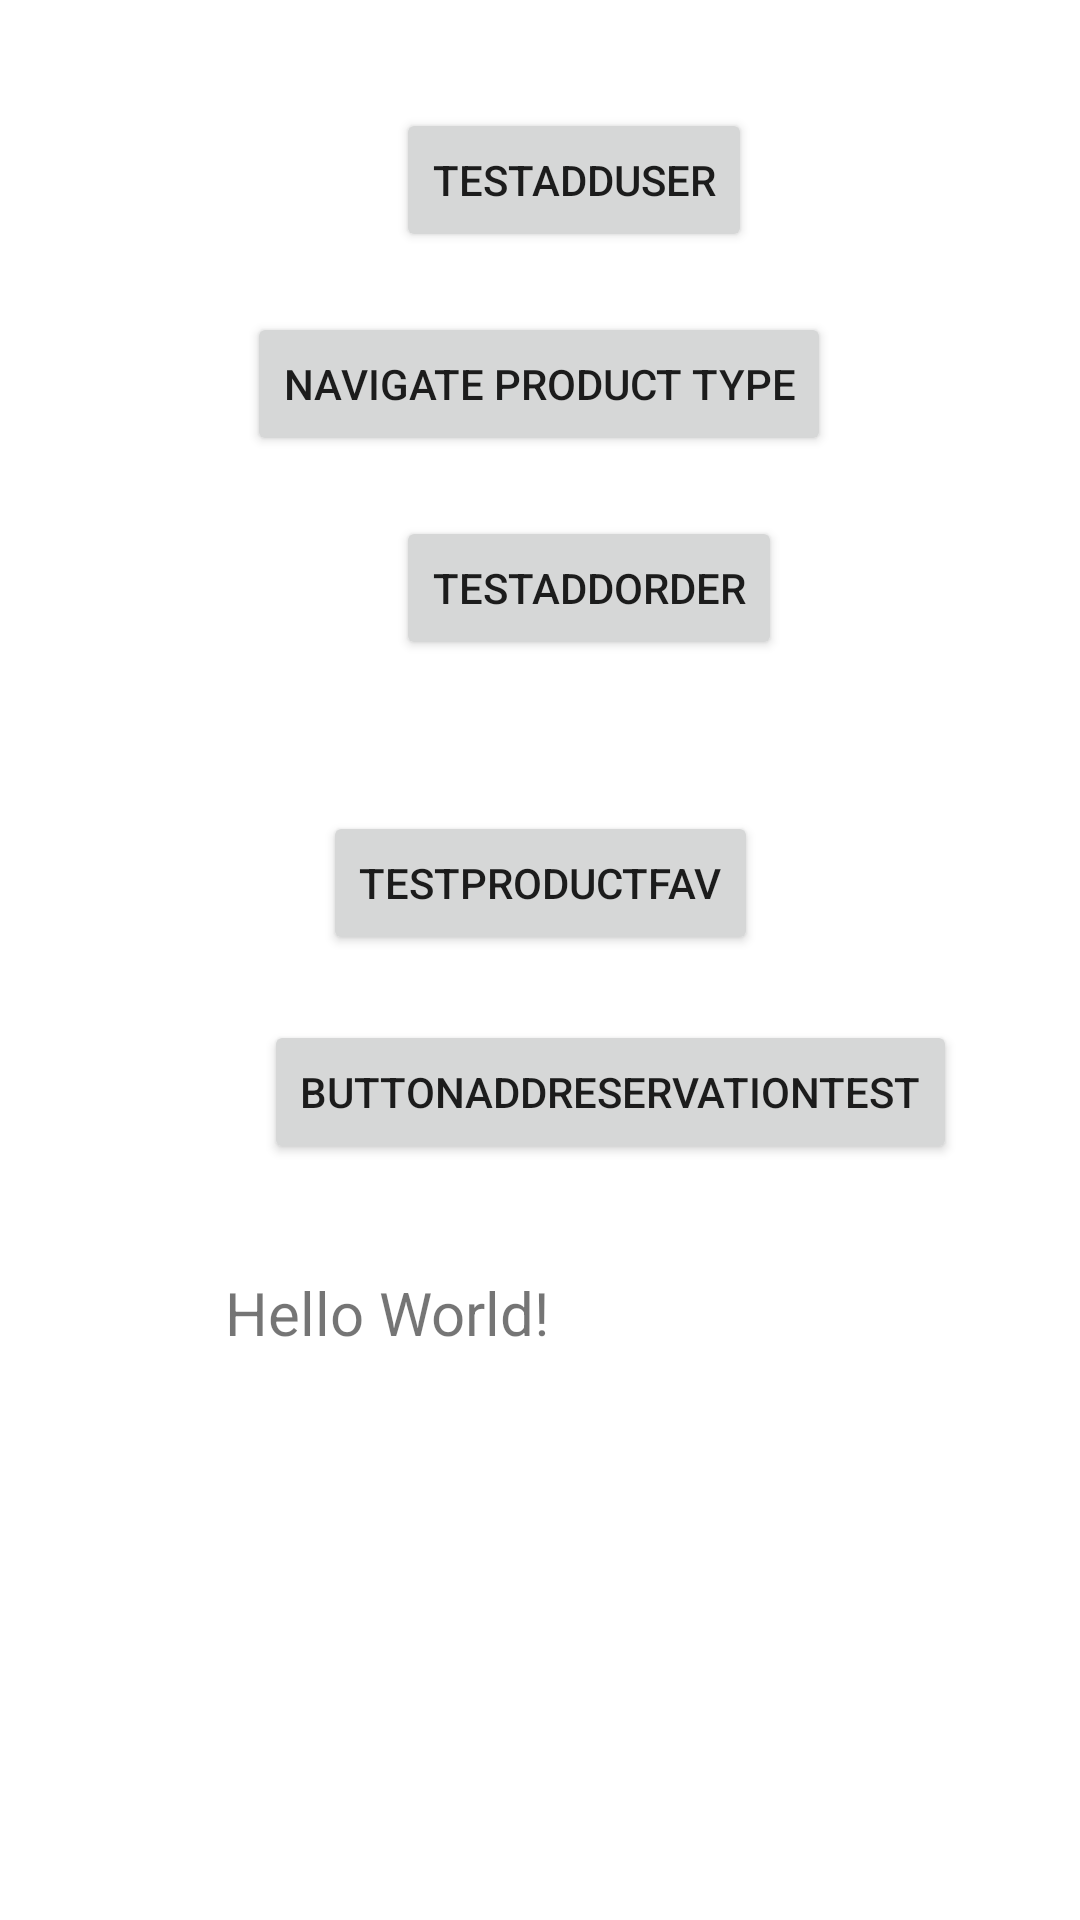

Android layout source for this screen:
<!-- AndroidManifest.xml: application theme Theme.TestOracle -->
<!-- res/layout/activity_main.xml -->
<?xml version="1.0" encoding="utf-8"?>
<androidx.constraintlayout.widget.ConstraintLayout xmlns:android="http://schemas.android.com/apk/res/android"
    xmlns:app="http://schemas.android.com/apk/res-auto"
    xmlns:tools="http://schemas.android.com/tools"
    android:layout_width="match_parent"
    android:layout_height="match_parent"
    tools:context=".MainActivity">



    <Button
        android:id="@+id/button"
        android:layout_width="wrap_content"
        android:layout_height="wrap_content"
        android:layout_marginStart="132dp"
        android:layout_marginTop="36dp"
        android:onClick="buttonAddUserTest"
        android:text="testAddUser"
        app:layout_constraintStart_toStartOf="parent"
        app:layout_constraintTop_toTopOf="parent" />

    <Button
        android:id="@+id/navigateToProductTypeButton"
        android:layout_width="wrap_content"
        android:layout_height="wrap_content"
        android:layout_marginTop="20dp"
        android:text="Navigate Product Type"
        app:layout_constraintEnd_toEndOf="parent"
        app:layout_constraintHorizontal_bias="0.497"
        app:layout_constraintStart_toStartOf="parent"
        app:layout_constraintTop_toBottomOf="@+id/button" />

    <Button
        android:id="@+id/testAddOrder"
        android:layout_width="wrap_content"
        android:layout_height="wrap_content"
        android:layout_marginStart="132dp"
        android:layout_marginTop="20dp"
        android:text="testAddOrder"
        app:layout_constraintStart_toStartOf="parent"
        app:layout_constraintTop_toBottomOf="@+id/navigateToProductTypeButton" />

    <Button
        android:id="@+id/buttonfav"
        android:layout_width="wrap_content"
        android:layout_height="wrap_content"
        android:layout_marginTop="20dp"
        android:text="TestProductFav"
        app:layout_constraintBottom_toTopOf="@+id/testAddReseravtion"
        app:layout_constraintEnd_toEndOf="parent"
        app:layout_constraintStart_toStartOf="parent"
        app:layout_constraintTop_toBottomOf="@+id/testAddOrder"
        app:layout_constraintVertical_bias="0.583" />

    <Button
        android:id="@+id/testAddReseravtion"
        android:layout_width="wrap_content"
        android:layout_height="wrap_content"
        android:layout_marginStart="88dp"
        android:layout_marginTop="120dp"
        android:text="buttonAddReservationTest"
        app:layout_constraintStart_toStartOf="parent"
        app:layout_constraintTop_toBottomOf="@+id/testAddOrder" />

    <TextView
        android:id="@+id/textView"
        android:layout_width="232dp"
        android:layout_height="274dp"
        android:layout_marginTop="36dp"
        android:text="Hello World!"
        android:textSize="20sp"
        app:layout_constraintEnd_toEndOf="parent"
        app:layout_constraintHorizontal_bias="0.586"
        app:layout_constraintStart_toStartOf="parent"
        app:layout_constraintTop_toBottomOf="@id/testAddReseravtion" />

</androidx.constraintlayout.widget.ConstraintLayout>
<!-- resources referenced by this layout -->
<resources>
  <style name="Theme.TestOracle" parent="Theme.MaterialComponents.DayNight.DarkActionBar">
          
          <item name="colorPrimary">@color/purple_500</item>
          <item name="colorPrimaryVariant">@color/purple_700</item>
          <item name="colorOnPrimary">@color/white</item>
          
          <item name="colorSecondary">@color/teal_200</item>
          <item name="colorSecondaryVariant">@color/teal_700</item>
          <item name="colorOnSecondary">@color/black</item>
          
          <item name="android:statusBarColor">?attr/colorPrimaryVariant</item>
          
      </style>
  <color name="purple_500">#FF6200EE</color>
  <color name="purple_700">#FF3700B3</color>
  <color name="white">#FFFFFFFF</color>
  <color name="teal_200">#FF03DAC5</color>
  <color name="teal_700">#FF018786</color>
  <color name="black">#FF000000</color>
</resources>
